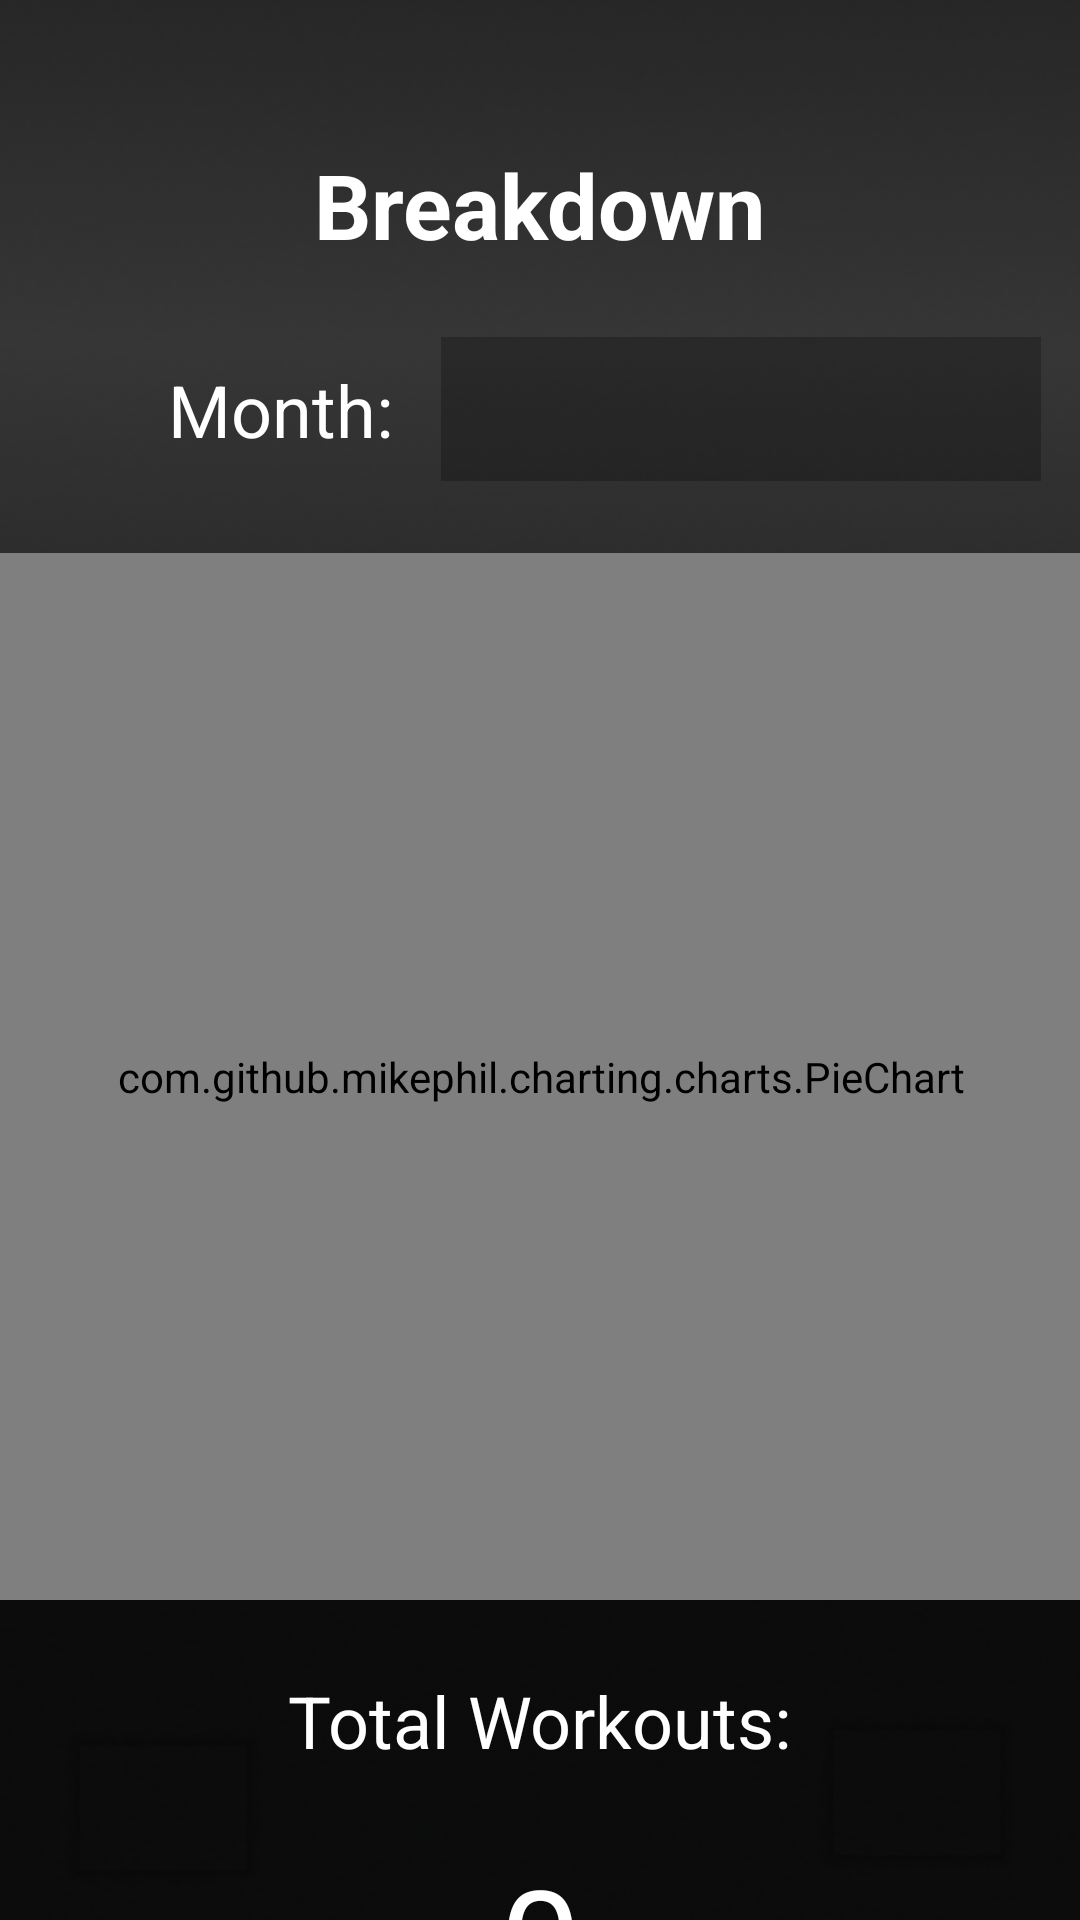

The Android layout XML behind this screen, and the referenced resources:
<!-- AndroidManifest.xml: application theme Theme.LifePilot -->
<!-- res/layout/muscle_distribution.xml -->
<?xml version="1.0" encoding="utf-8"?>
<androidx.constraintlayout.widget.ConstraintLayout xmlns:android="http://schemas.android.com/apk/res/android"
    xmlns:app="http://schemas.android.com/apk/res-auto"
    xmlns:tools="http://schemas.android.com/tools"
    android:layout_width="match_parent"
    android:layout_height="match_parent"
    android:background="@drawable/gradientblackbackground">

    <TextView
        android:id="@+id/muscleDistribution"
        android:layout_width="wrap_content"
        android:layout_height="wrap_content"
        android:layout_marginTop="48dp"
        android:text="Breakdown"
        android:textColor="@color/white"
        android:textSize="30sp"
        android:textStyle="bold"
        app:layout_constraintEnd_toEndOf="parent"
        app:layout_constraintStart_toStartOf="parent"
        app:layout_constraintTop_toTopOf="parent" />

    <TextView
        android:id="@+id/month"
        android:layout_width="wrap_content"
        android:layout_height="wrap_content"
        android:layout_marginStart="56dp"
        android:layout_marginTop="32dp"
        android:text="Month:"
        android:textColor="@color/white"
        android:textSize="24sp"
        app:layout_constraintStart_toStartOf="parent"
        app:layout_constraintTop_toBottomOf="@+id/muscleDistribution" />

    <Spinner
        android:id="@+id/monthSelect"
        android:layout_width="200dp"
        android:layout_height="48dp"
        android:layout_marginStart="16dp"
        android:layout_marginTop="24dp"
        android:background="#40000000"
        android:popupBackground="@drawable/gradientblackbackground"
        app:layout_constraintStart_toEndOf="@+id/month"
        app:layout_constraintTop_toBottomOf="@+id/muscleDistribution" />

    <com.github.mikephil.charting.charts.PieChart
        android:id="@+id/muscleBreakdown"
        android:layout_width="368dp"
        android:layout_height="349dp"
        android:layout_marginTop="24dp"
        app:layout_constraintEnd_toEndOf="parent"
        app:layout_constraintStart_toStartOf="parent"
        app:layout_constraintTop_toBottomOf="@+id/monthSelect" />

    <TextView
        android:id="@+id/totalWorkouts"
        android:layout_width="wrap_content"
        android:layout_height="wrap_content"
        android:layout_marginTop="24dp"
        android:text="Total Workouts:"
        android:textColor="@color/white"
        android:textSize="24sp"
        app:layout_constraintEnd_toEndOf="parent"
        app:layout_constraintStart_toStartOf="parent"
        app:layout_constraintTop_toBottomOf="@+id/muscleBreakdown" />

    <Button
        android:id="@+id/muscleHomeButton"
        android:layout_width="70dp"
        android:layout_height="60dp"
        android:layout_marginStart="20dp"
        android:layout_marginBottom="10dp"
        android:backgroundTint="@color/transparent"
        android:foreground="@drawable/homebutton"
        android:onClick="onClick"
        android:textColor="@color/white"
        android:textSize="20sp"
        app:layout_constraintBottom_toBottomOf="parent"
        app:layout_constraintStart_toStartOf="parent"
        tools:ignore="SpeakableTextPresentCheck" />

    <Button
        android:id="@+id/muscleBack"
        android:layout_width="70dp"
        android:layout_height="60dp"
        android:layout_marginEnd="20dp"
        android:layout_marginBottom="15dp"
        android:backgroundTint="@color/transparent"
        android:foreground="@drawable/arrow"
        android:onClick="onClick"
        android:textColor="@color/white"
        android:textSize="20sp"
        app:layout_constraintBottom_toBottomOf="parent"
        app:layout_constraintEnd_toEndOf="parent"
        tools:ignore="SpeakableTextPresentCheck" />

    <TextView
        android:id="@+id/totalWorkoutVal"
        android:layout_width="wrap_content"
        android:layout_height="wrap_content"
        android:layout_marginTop="24dp"
        android:text="0"
        android:textColor="@color/white"
        android:textSize="48sp"
        app:layout_constraintEnd_toEndOf="parent"
        app:layout_constraintStart_toStartOf="parent"
        app:layout_constraintTop_toBottomOf="@+id/totalWorkouts" />
</androidx.constraintlayout.widget.ConstraintLayout>
<!-- resources referenced by this layout -->
<resources>
  <color name="transparent">#00000000</color>
  <color name="white">#FFFFFFFF</color>
  <!-- drawable arrow: png bitmap (drawable, 3517 bytes) -->
  <!-- drawable gradientblackbackground: png bitmap (drawable, 123209 bytes) -->
  <!-- drawable homebutton: png bitmap (drawable, 19089 bytes) -->
  <style name="Theme.LifePilot" parent="Base.Theme.LifePilot" />
  <style name="Base.Theme.LifePilot" parent="Theme.Material3.DayNight.NoActionBar">
          
          
      </style>
</resources>
